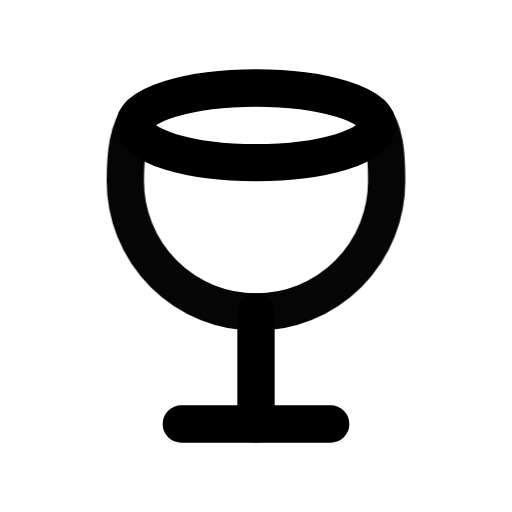
t = 0.00 s
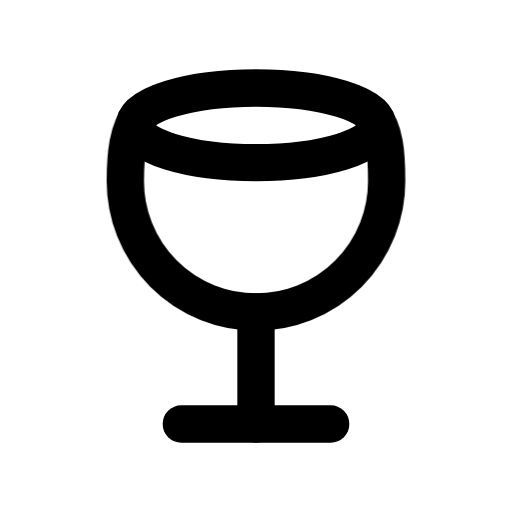
t = 1.00 s
t = 1.15 s: frame unchanged from t = 1.00 s, image omitted
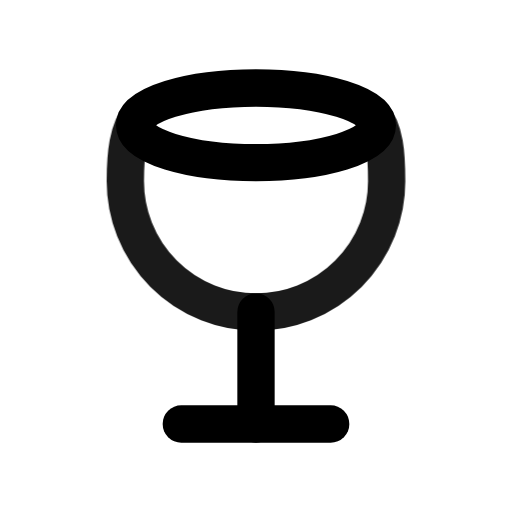
t = 1.82 s
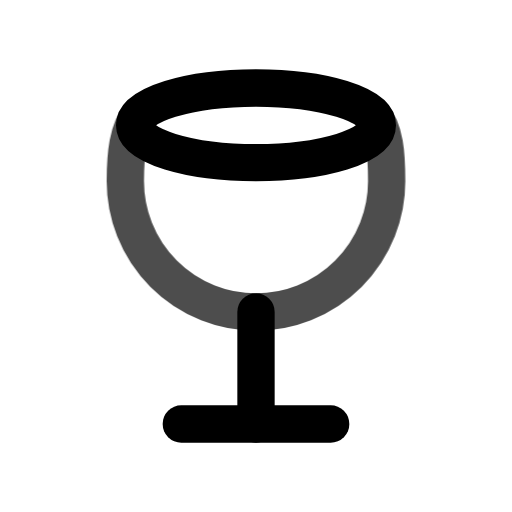
t = 2.46 s
t = 2.86 s: frame unchanged from t = 1.00 s, image omitted

The animated SVG that drew these frames (rendered in a browser with its animation timeline set to each time). Animation: 1 CSS @keyframes rule; one cycle of 3.65 s, repeats indefinitely.

<svg xmlns="http://www.w3.org/2000/svg" width="24" height="24" fill="none" stroke="currentColor" stroke-linecap="round" stroke-linejoin="round" stroke-width="2" viewBox="0 0 24 24">
    <!-- Generated by scripts/icon-expansion/generate.mjs -->
    <!-- Adapted from Tabler Icons 3.34.1.
MIT License

Copyright (c) 2020-2024 Paweł Kuna

Permission is hereby granted, free of charge, to any person obtaining a copy
of this software and associated documentation files (the "Software"), to deal
in the Software without restriction, including without limitation the rights
to use, copy, modify, merge, publish, distribute, sublicense, and/or sell
copies of the Software, and to permit persons to whom the Software is
furnished to do so, subject to the following conditions:

The above copyright notice and this permission notice shall be included in all
copies or substantial portions of the Software.

THE SOFTWARE IS PROVIDED "AS IS", WITHOUT WARRANTY OF ANY KIND, EXPRESS OR
IMPLIED, INCLUDING BUT NOT LIMITED TO THE WARRANTIES OF MERCHANTABILITY,
FITNESS FOR A PARTICULAR PURPOSE AND NONINFRINGEMENT. IN NO EVENT SHALL THE
AUTHORS OR COPYRIGHT HOLDERS BE LIABLE FOR ANY CLAIM, DAMAGES OR OTHER
LIABILITY, WHETHER IN AN ACTION OF CONTRACT, TORT OR OTHERWISE, ARISING FROM,
OUT OF OR IN CONNECTION WITH THE SOFTWARE OR THE USE OR OTHER DEALINGS IN THE
SOFTWARE. -->
    <style>
        @media (prefers-reduced-motion: no-preference) {
            @keyframes ira-exp-pulse { 0%, 100% { opacity: 1; } 22% { opacity: .45; } 40% { opacity: 1; } }
            [data-ira-motion="glass-gin"] { transform-box: fill-box; transform-origin: center; animation: ira-exp-pulse 2.65s ease-in-out -1s infinite; }
        }
    </style>
    <g transform="translate(1.5 1.5) scale(.875)"><path d="M8 21h8"/><path d="M12 15v6"/><path d="M12 5m-6.5 0a6.5 2 0 1 0 13 0a6.5 2 0 1 0 -13 0"/></g>
    <g data-ira-motion="glass-gin"><g transform="translate(1.5 1.5) scale(.875)"><path d="M5.75 4.5c-.612 .75 -.75 2 -.75 3.5a7 7 0 0 0 14 0c0 -1.5 -.094 -2.75 -.75 -3.5"/></g></g>
</svg>
